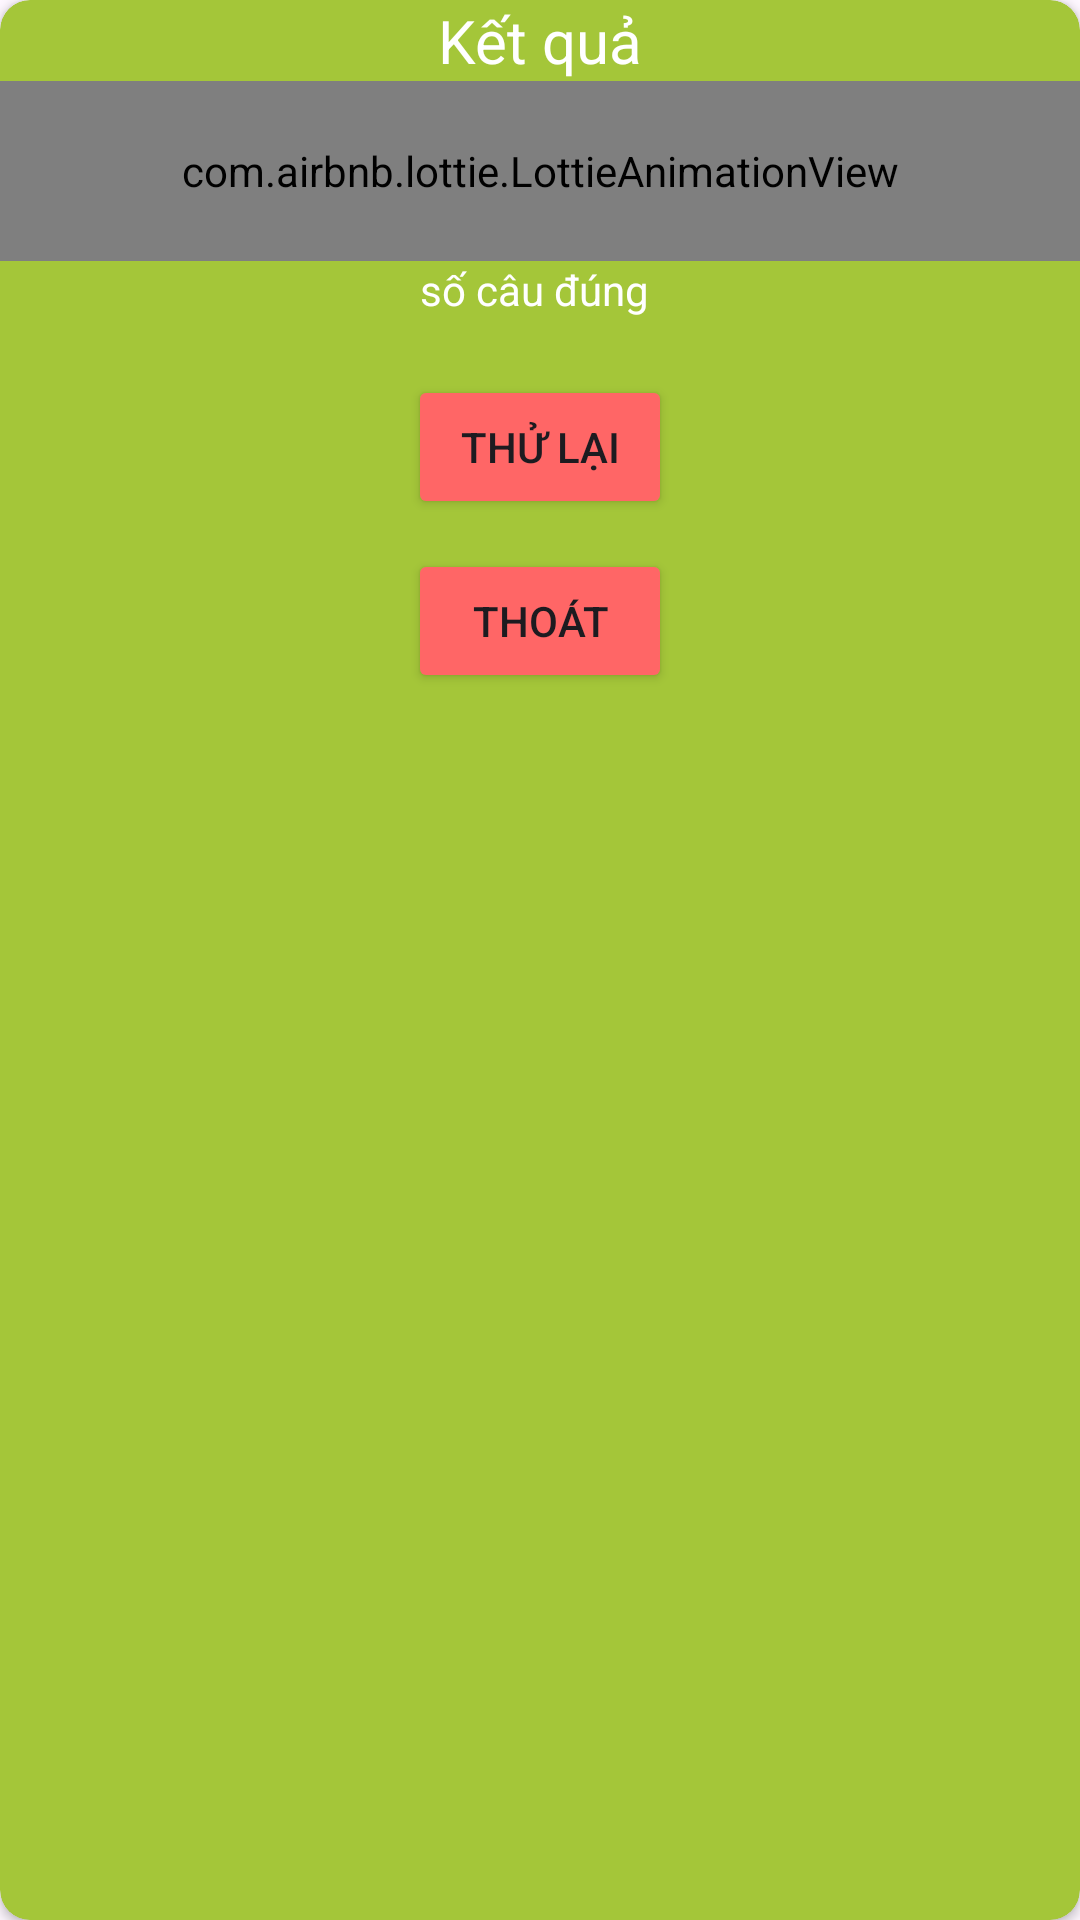

Reconstruct the res/layout file that produces this screen, plus the resources it refers to.
<!-- AndroidManifest.xml: application theme Base.Theme.Projectt -->
<!-- res/layout/won_activity.xml -->
<androidx.cardview.widget.CardView xmlns:android="http://schemas.android.com/apk/res/android"
    android:layout_width="250dp"
    android:layout_height="250dp"
    xmlns:app="http://schemas.android.com/apk/res-auto"
    xmlns:tools="http://schemas.android.com/tools"

    android:layout_gravity="center"
    app:cardCornerRadius="10dp"
    app:cardBackgroundColor="#A4C639"
    >

    <LinearLayout
        android:layout_width="match_parent"
        android:orientation="vertical"
        android:layout_height="wrap_content"
        android:gravity="center"

        >


        <TextView
            android:layout_width="match_parent"
            android:layout_height="wrap_content"
            android:text="Kết quả"
            android:gravity="center"
            android:textSize="20dp"

            android:textColor="@color/white"

            />



        <com.airbnb.lottie.LottieAnimationView
            android:id="@+id/rainbow"
            android:layout_width="match_parent"
            android:layout_height="60dp"


            app:lottie_autoPlay="true"
            app:lottie_loop="true"
            app:lottie_rawRes="@raw/rainbow"
            tools:layout_editor_absoluteX="5dp"
            tools:layout_editor_absoluteY="6dp" />
        <TextView
            android:layout_width="wrap_content"
            android:layout_height="wrap_content"
            android:layout_gravity="center"
            android:text="số câu đúng "
            android:textColor="@color/white"


            />

        <TextView
            android:layout_width="wrap_content"
            android:layout_height="wrap_content"

            android:layout_gravity="center"
            android:textColor="@color/white"
            android:id="@+id/score"
            />

        <Button
            android:id="@+id/btn_tryagain2"

            android:layout_width="wrap_content"
            android:layout_height="match_parent"
            android:backgroundTint="#FF6666"
android:layout_marginBottom="10dp"
            android:text="Thử lại">


        </Button>
        <Button
            android:id="@+id/buttonexit"
            android:layout_width="wrap_content"
            android:layout_height="wrap_content"
            android:backgroundTint="#FF6666"
            android:text="thoát">
    </Button>



    </LinearLayout>
</androidx.cardview.widget.CardView>
<!-- resources referenced by this layout -->
<resources>
  <color name="white">#FFFFFFFF</color>
  <style name="Base.Theme.Projectt" parent="Theme.Material3.DayNight.NoActionBar">
      </style>
</resources>
